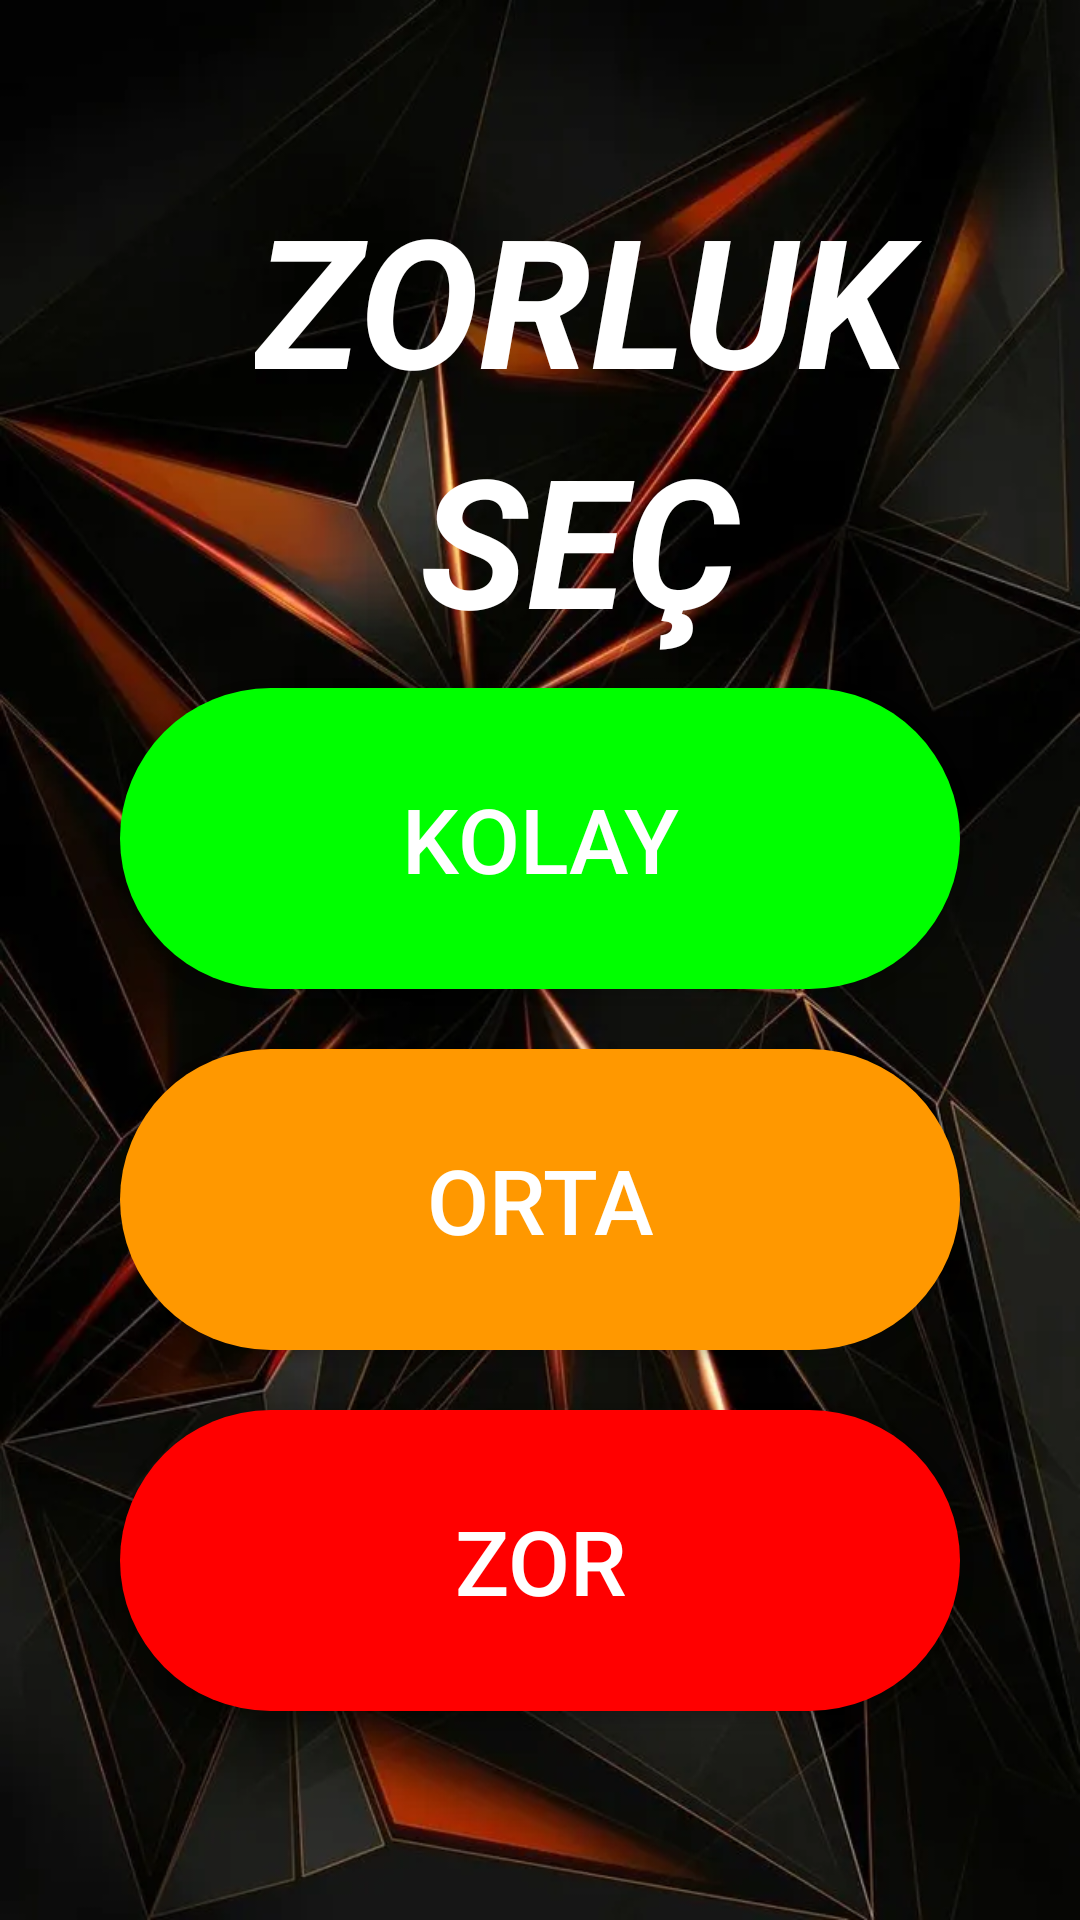

Layout XML and referenced resources for this Android screen:
<!-- AndroidManifest.xml: application theme AppTheme -->
<!-- res/layout/mod.xml -->
<?xml version="1.0" encoding="utf-8"?>
<LinearLayout
    xmlns:android="http://schemas.android.com/apk/res/android"

    android:layout_width="match_parent"
    android:layout_height="match_parent"
    android:orientation="vertical"
    android:padding="30dp"
    android:gravity="center"
    android:background="@drawable/table_background">

    <TextView
        android:id="@+id/textView"
        android:layout_width="match_parent"
        android:layout_height="wrap_content"
        android:paddingLeft="55dp"
        android:text="ZORLUK"
        android:textColor="#FFFFFF"
        android:textSize="60sp"
        android:textStyle="bold|italic" />

    <TextView
        android:id="@+id/textView2"
        android:layout_width="match_parent"
        android:layout_height="wrap_content"
        android:paddingLeft="110dp"
        android:text="SEÇ"
        android:textColor="#FFFFFF"
        android:textSize="60sp"
        android:textStyle="bold|italic" />

    <Button
        android:layout_width="match_parent"
        android:padding="30dp"
        android:text="kolay"
        android:background="@drawable/rounded_button"
        android:backgroundTint="#0f0"
        android:textSize="30sp"
        android:id="@+id/kolay"
        android:layout_height="wrap_content"
        android:layout_margin="10dp"/>
    <Button
        android:layout_width="match_parent"
        android:padding="30dp"
        android:textSize="30sp"
        android:layout_margin="10dp"
        android:text="orta"
        android:background="@drawable/rounded_button"
        android:backgroundTint="#FF9800"
        android:id="@+id/orta"
        android:layout_height="wrap_content"/>
    <Button
        android:layout_width="match_parent"
        android:padding="30dp"
        android:textSize="30sp"
        android:text="zor"
        android:background="@drawable/rounded_button"
        android:backgroundTint="#FF0000"
        android:layout_margin="10dp"
        android:id="@+id/zor"
        android:layout_height="wrap_content"/>

</LinearLayout>
<!-- resources referenced by this layout -->
<resources>
  <!-- drawable rounded_button (drawable) -->
  <?xml version="1.0" encoding="utf-8"?>
  <shape xmlns:android="http://schemas.android.com/apk/res/android">
      <corners  android:radius="200dp"/>
      <solid android:color="@color/black"></solid>
  </shape>
  <!-- drawable table_background: jpg bitmap (drawable-xxhdpi, 53912 bytes) -->
  <style name="AppTheme" parent="Theme.AppCompat.NoActionBar">
          <item name="colorPrimary">@color/colorPrimary</item>
          <item name="colorPrimaryDark">#000000</item>
          <item name="colorAccent">@color/colorAccent</item>
      </style>
  <!-- not gathered from this repository: default colours our renderer supplied (Android Studio template values) -->
  <color name="black">#FF000000</color>
  <color name="colorPrimary">#FF6200EE</color>
  <color name="colorAccent">#FF03DAC5</color>
</resources>
